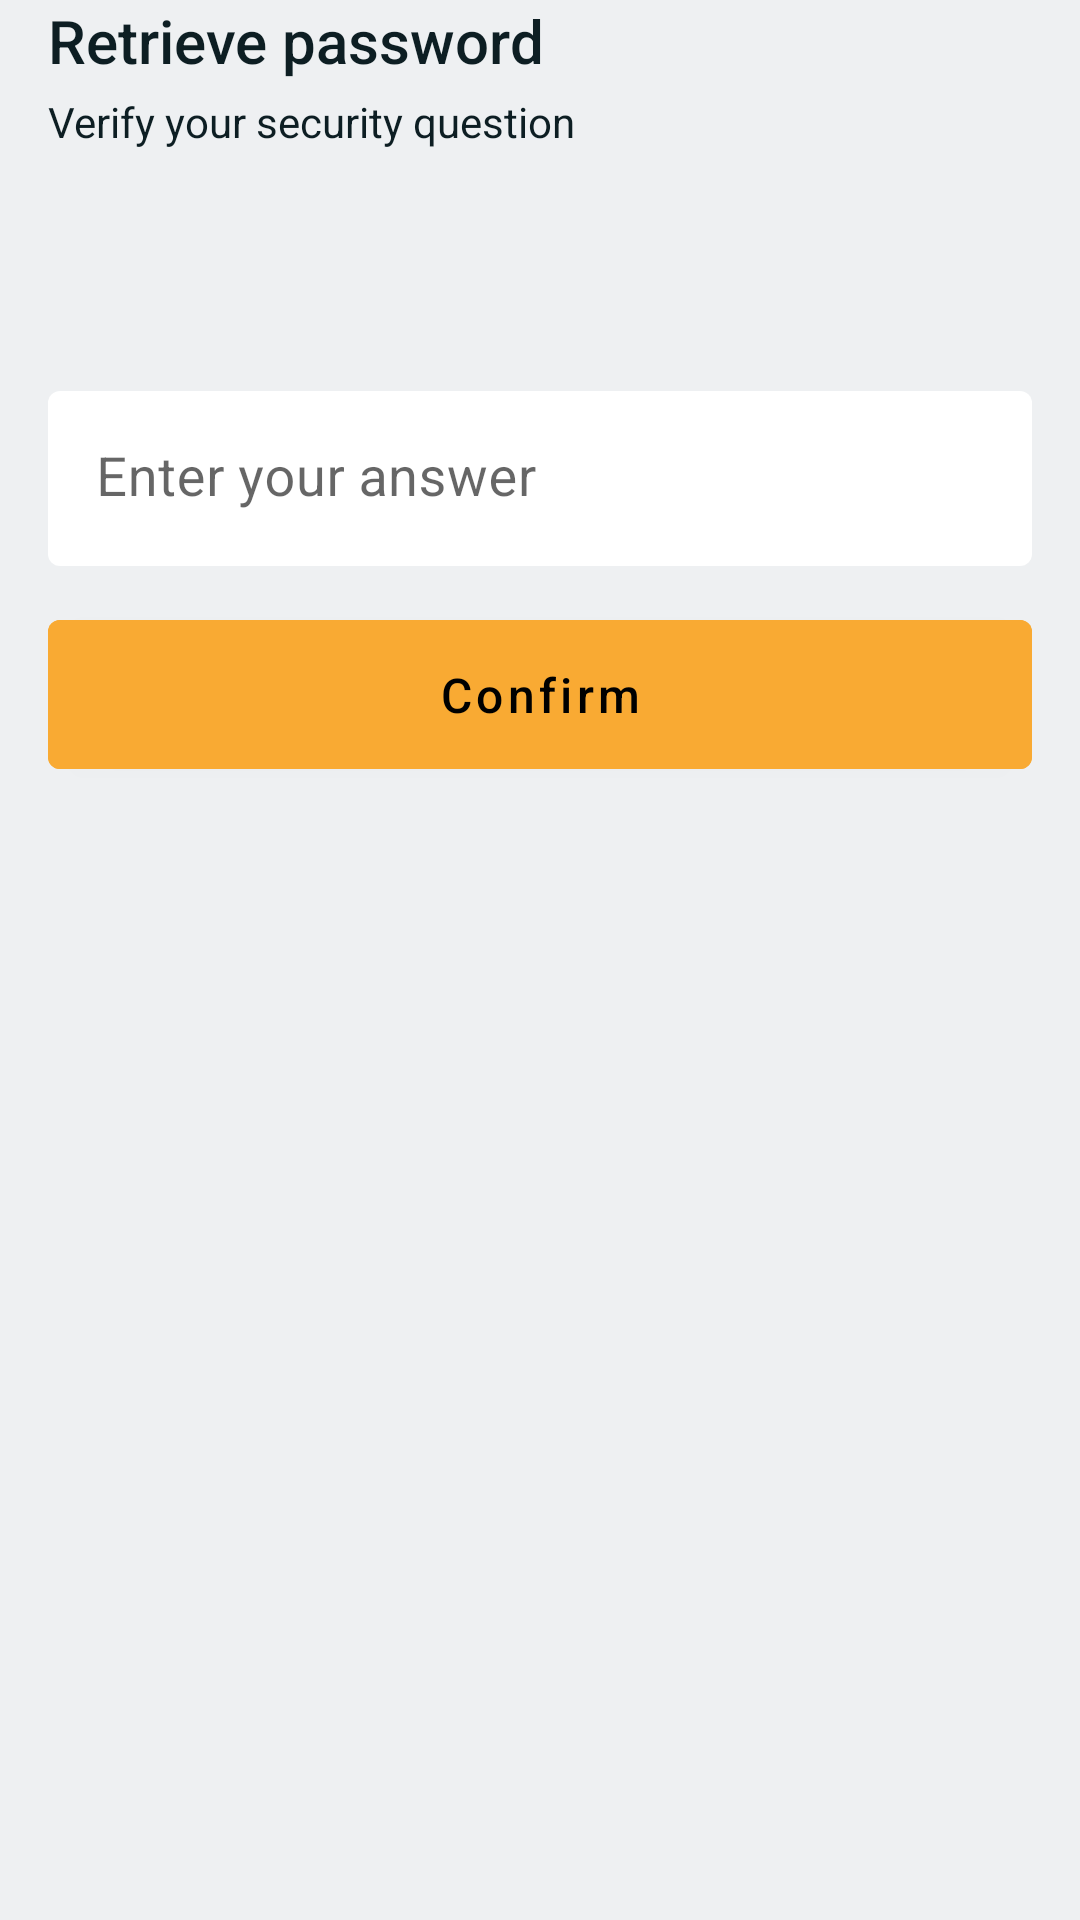

Layout XML and referenced resources for this Android screen:
<!-- AndroidManifest.xml: application theme Theme.Notisaver.DayNight -->
<!-- res/layout/fragment_retrieve_password.xml -->
<?xml version="1.0" encoding="utf-8"?>
<androidx.appcompat.widget.LinearLayoutCompat xmlns:android="http://schemas.android.com/apk/res/android"
    xmlns:app="http://schemas.android.com/apk/res-auto"
    xmlns:tools="http://schemas.android.com/tools"
    android:layout_width="match_parent"
    android:layout_height="wrap_content"
    android:orientation="vertical"
    android:paddingHorizontal="@dimen/dm_16dp">

    <androidx.appcompat.widget.AppCompatTextView
        android:layout_width="match_parent"
        android:layout_height="wrap_content"
        android:fontFamily="sans-serif-medium"
        android:text="@string/retrieve_password"
        android:textColor="?android:textColorPrimary"
        android:textSize="20sp" />

    <androidx.appcompat.widget.AppCompatTextView
        android:layout_width="match_parent"
        android:layout_height="wrap_content"
        android:layout_marginTop="4dp"
        android:text="@string/verify_your_security_question"
        android:textColor="?android:textColorPrimary"
        android:textSize="@dimen/paragraph_text_size" />

    <androidx.appcompat.widget.AppCompatTextView
        android:id="@+id/fragment_retrieve_password_question_view"
        android:layout_width="match_parent"
        android:layout_height="wrap_content"
        android:layout_marginTop="32dp"
        android:layout_marginBottom="8dp"
        android:fontFamily="sans-serif-medium"
        tools:text="Where are you born?"
        android:textColor="@color/color_enable_error"
        android:textSize="18sp" />

    <com.google.android.material.textfield.TextInputLayout
        android:id="@+id/fragment_retrieve_password_answer_view"
        android:layout_width="match_parent"
        android:layout_height="wrap_content"
        android:layout_marginTop="@dimen/dm_16dp"
        android:hint="@string/enter_your_answer"
        app:boxBackgroundColor="?colorSurface"
        app:boxCornerRadiusBottomEnd="4dp"
        app:boxCornerRadiusBottomStart="4dp"
        app:boxStrokeWidth="0dp"
        app:boxStrokeWidthFocused="0dp">

        <com.google.android.material.textfield.TextInputEditText
            android:layout_width="match_parent"
            android:layout_height="wrap_content"
            android:inputType="text"
            android:textSize="18sp" />
    </com.google.android.material.textfield.TextInputLayout>

    <androidx.appcompat.widget.AppCompatTextView
        android:id="@+id/fragment_retrieve_password_warning_view"
        android:layout_width="match_parent"
        android:layout_height="wrap_content"
        android:layout_marginTop="@dimen/dm_16dp"
        android:drawableTint="?colorError"
        android:gravity="center"
        android:text="The answer is wrong, please try again"
        android:textColor="?colorError"
        android:textSize="@dimen/paragraph_text_size"
        android:visibility="gone"
        tools:visibility="visible" />

    <com.google.android.material.button.MaterialButton
        android:id="@+id/fragment_retrieve_password_confirm_button"
        android:layout_width="match_parent"
        android:layout_height="wrap_content"
        android:layout_marginTop="12dp"
        android:backgroundTint="@color/color_start_button"
        android:paddingVertical="14dp"
        android:text="@string/confirm"
        android:textAllCaps="false"
        android:textColor="?colorOnSecondary"
        android:textSize="@dimen/primary_text_size"
        app:elevation="0dp" />
</androidx.appcompat.widget.LinearLayoutCompat>
<!-- resources referenced by this layout -->
<resources>
  <dimen name="dm_16dp">16dp</dimen>
  <dimen name="paragraph_text_size">14sp</dimen>
  <dimen name="primary_text_size">16sp</dimen>
  <string name="confirm">Confirm</string>
  <string name="enter_your_answer">Enter your answer</string>
  <string name="retrieve_password">Retrieve password</string>
  <string name="verify_your_security_question">Verify your security question</string>
  <style name="Theme.Notisaver.DayNight" parent="Theme.Notisaver" />
  <color name="colorPrimaryVariantLight">#00594a</color>
  <color name="colorPrimaryLight">#007F69</color>
  <color name="colorOnPrimaryLight">@color/notisave_white_500</color>
  <color name="colorOnPrimaryVariantLight">#B3FFFFFF</color>
  <color name="colorSecondaryLight">#f9aa33</color>
  <color name="colorSecondaryVariantLight">#f9be64</color>
  <color name="colorOnSecondaryLight">@color/notisave_black_900</color>
  <color name="colorTertiaryLight">#22223b</color>
  <color name="colorBackgroundLight">#eef0f2</color>
  <color name="colorOnBackgroundLight">@color/notisave_black_900</color>
  <color name="colorSurfaceLight">@color/notisave_white_500</color>
  <color name="colorOnSurfaceLight">@color/notisave_black_900</color>
  <color name="colorOnSurfaceVariantLight">#1A000000</color>
  <color name="colorErrorLight">#ff4c5d</color>
  <color name="colorOnErrorLight">@color/notisave_black_900</color>
  <color name="colorDisableLight">#9E9E9E</color>
  <color name="textColorHintVariantLight">#4DFFFFFF</color>
  <color name="textColorPrimaryLight">#0D1E23</color>
  <color name="textColorSecondaryLight">#990D1E23</color>
  <color name="textColorHintLight">#4D0D1E23</color>
  <style name="Theme.Notisaver.PopupMenu" parent="Widget.MaterialComponents.PopupMenu">
          <item name="overlapAnchor">true</item>
          <item name="android:popupBackground">@drawable/notisaver_popup_menu_background</item>
      </style>
  <style name="Theme.Notisaver.Toolbar" parent="Widget.MaterialComponents.Toolbar.Primary">
          <item name="materialThemeOverlay">@style/Theme.Notisaver.Overlay.Toolbar.DayNight</item>
      </style>
  <color name="notisave_white_500">#ffffff</color>
  <color name="notisave_black_900">#000000</color>
  <!-- drawable notisaver_popup_menu_background (drawable) -->
  <?xml version="1.0" encoding="utf-8"?>
  <inset xmlns:android="http://schemas.android.com/apk/res/android"
      android:insetLeft="16dp"
      android:insetRight="16dp">
      <shape  android:dither="true" android:shape="rectangle">
          <corners android:radius="4dp" />
          <solid android:color="?colorSurface" />
      </shape>
  </inset>
  <style name="Theme.Notisaver.AlertDialog.Body.Text." parent="MaterialAlertDialog.MaterialComponents.Body.Text">
          <item name="android:textSize">16sp</item>
          <item name="android:textColorHighlight">?colorSecondary</item>
      </style>
  <style name="Theme.Notisaver.AlertDialog.Title.Text" parent="MaterialAlertDialog.MaterialComponents.Title.Text">
          <item name="android:textAppearance">
              @style/Theme.Notisaver.AlertDialog.Title.Text.TextAppearance
          </item>
      </style>
  <style name="Theme.Notisaver.Overlay.Toolbar.DayNight" parent="Theme.Notisaver.Overlay.Toolbar" />
  <style name="Theme.Notisaver.AlertDialog.Title.Text.TextAppearance" parent="android:TextAppearance">
          <item name="android:textColor">?colorOnSurface</item>
          <item name="android:textSize">@dimen/page_title_text_size_2</item>
          <item name="android:textStyle">bold</item>
      </style>
  <dimen name="page_title_text_size_2">18sp</dimen>
</resources>
